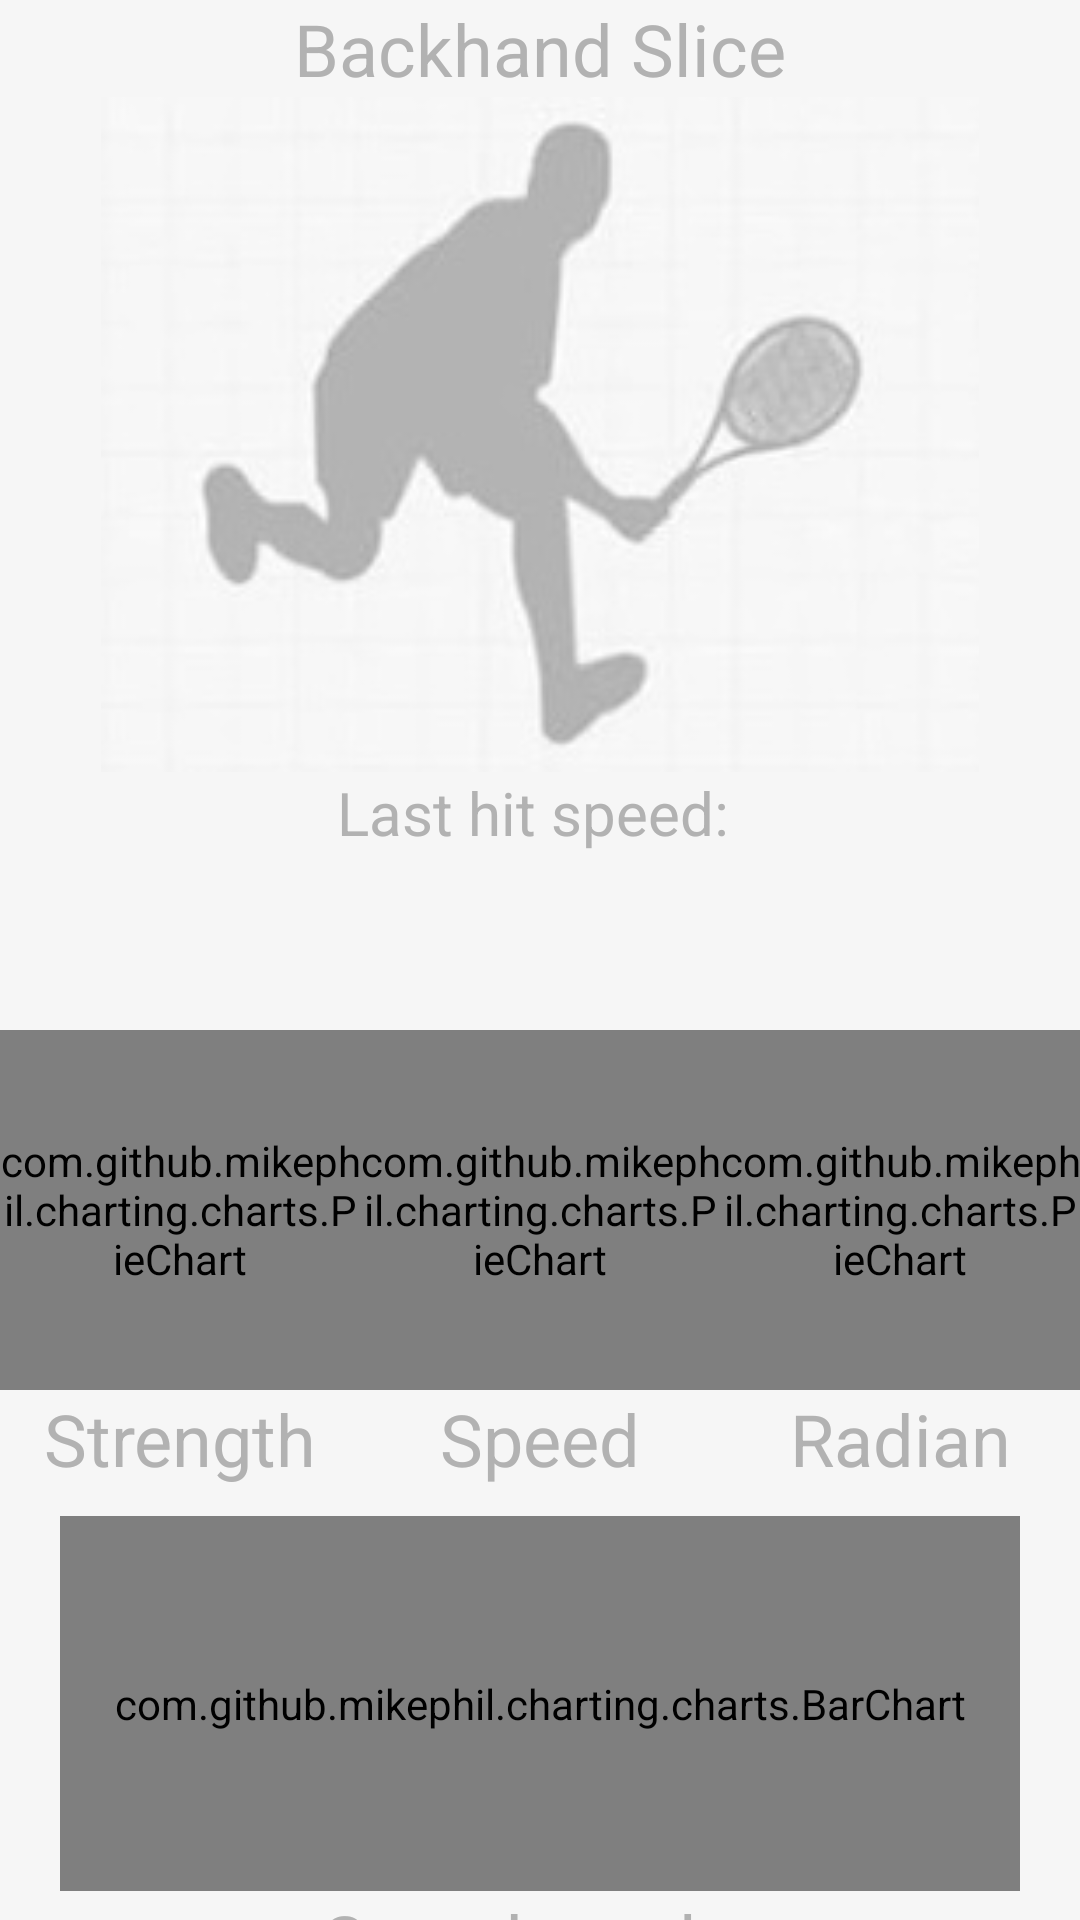

Layout XML and referenced resources for this Android screen:
<!-- AndroidManifest.xml: application theme Theme.TennisTracker -->
<!-- res/layout/fragment_tracking.xml -->
<?xml version="1.0" encoding="utf-8"?>
<androidx.constraintlayout.widget.ConstraintLayout xmlns:android="http://schemas.android.com/apk/res/android"
    xmlns:app="http://schemas.android.com/apk/res-auto"
    xmlns:tools="http://schemas.android.com/tools"
    android:layout_width="match_parent"
    android:layout_height="match_parent"
    android:background="#F6F6F6"
    tools:context=".UI.TrackingFragment">

    <TextView
        android:id="@+id/text1"
        android:layout_width="match_parent"
        android:layout_height="wrap_content"
        android:text="Backhand Slice"
        android:textAlignment="center"
        android:textColor="#B2B2B2"
        android:textSize="24dp"
        app:layout_constraintEnd_toEndOf="parent"
        app:layout_constraintStart_toStartOf="parent"
        app:layout_constraintTop_toTopOf="parent" />

    <ImageView
        android:id="@+id/image"
        android:layout_width="350dp"
        android:layout_height="225dp"
        app:layout_constraintEnd_toEndOf="parent"
        app:layout_constraintStart_toStartOf="parent"
        app:layout_constraintTop_toBottomOf="@+id/text1"
        app:srcCompat="@drawable/icon_tennis_guy" />

    <TextView
        android:id="@+id/lastSpeedText"
        android:layout_width="match_parent"
        android:layout_height="wrap_content"
        android:text="Last hit speed: "
        android:textAlignment="center"
        android:textColor="#B2B2B2"
        android:textSize="20dp"
        app:layout_constraintEnd_toEndOf="parent"
        app:layout_constraintStart_toStartOf="parent"
        app:layout_constraintTop_toBottomOf="@+id/image" />

    <LinearLayout
        android:id="@+id/chart_panel"
        android:layout_width="match_parent"
        android:layout_height="120dp"
        android:orientation="horizontal"
        app:layout_constraintBottom_toBottomOf="parent"
        app:layout_constraintEnd_toEndOf="parent"
        app:layout_constraintStart_toStartOf="parent"
        app:layout_constraintTop_toBottomOf="@id/lastSpeedText"
        app:layout_constraintVertical_bias="0.25">

        <com.github.mikephil.charting.charts.PieChart
            android:id="@+id/piechartStrength"
            android:layout_width="0dp"
            android:layout_height="match_parent"
            android:layout_weight="1" />

        <com.github.mikephil.charting.charts.PieChart
            android:id="@+id/piechartSpeed"
            android:layout_width="0dp"
            android:layout_height="match_parent"
            android:layout_weight="1" />

        <com.github.mikephil.charting.charts.PieChart
            android:id="@+id/piechartRadian"
            android:layout_width="0dp"
            android:layout_height="match_parent"
            android:layout_weight="1" />
    </LinearLayout>

    <LinearLayout
        android:id="@+id/chartText_panel"
        android:layout_width="match_parent"
        android:layout_height="wrap_content"
        android:orientation="horizontal"
        app:layout_constraintEnd_toEndOf="parent"
        app:layout_constraintStart_toStartOf="parent"
        app:layout_constraintTop_toBottomOf="@id/chart_panel">

        <TextView
            android:id="@+id/textStrength"
            android:layout_width="0dp"
            android:textSize="24sp"
            android:layout_height="wrap_content"
            android:layout_weight="1"
            android:text="Strength"
            android:textAlignment="center"
            android:textColor="#B2B2B2" />

        <TextView
            android:id="@+id/textSpeed"
            android:textSize="24sp"
            android:layout_width="0dp"
            android:layout_height="wrap_content"
            android:layout_weight="1"
            android:text="Speed"
            android:textAlignment="center"
            android:textColor="#B2B2B2" />

        <TextView
            android:id="@+id/textRadian"
            android:textSize="24sp"
            android:layout_width="0dp"
            android:layout_height="wrap_content"
            android:layout_weight="1"
            android:text="Radian"
            android:textAlignment="center"
            android:textColor="#B2B2B2" />
    </LinearLayout>

    <com.github.mikephil.charting.charts.BarChart
        android:id="@+id/barchartSpeed"
        android:layout_width="match_parent"
        android:layout_height="125dp"
        android:layout_marginLeft="20dp"
        android:layout_marginRight="20dp"
        app:layout_constraintBottom_toBottomOf="parent"
        app:layout_constraintTop_toBottomOf="@id/chartText_panel" />

    <TextView
        android:id="@+id/textSpeedBars"
        android:layout_width="wrap_content"
        android:layout_height="wrap_content"
        android:text="Speed results"
        android:textAlignment="center"
        android:textColor="#B2B2B2"
        android:textSize="24sp"
        app:layout_constraintEnd_toEndOf="parent"
        app:layout_constraintStart_toStartOf="parent"
        app:layout_constraintTop_toBottomOf="@id/barchartSpeed" />

</androidx.constraintlayout.widget.ConstraintLayout>
<!-- resources referenced by this layout -->
<resources>
  <!-- drawable icon_tennis_guy: jpg bitmap (drawable, 7279 bytes) -->
  <style name="Theme.TennisTracker" parent="@style/Theme.AppCompat.DayNight">
          
          <item name="colorPrimary">@color/purple_500</item>
          <item name="colorPrimaryVariant">@color/purple_700</item>
          <item name="colorOnPrimary">@color/white</item>
          
          <item name="colorSecondary">@color/teal_200</item>
          <item name="colorSecondaryVariant">@color/teal_700</item>
          <item name="colorOnSecondary">@color/black</item>
          
          <item name="android:statusBarColor">?attr/colorPrimaryVariant</item>
          
      </style>
  <color name="purple_500">#FF6200EE</color>
  <color name="purple_700">#FF3700B3</color>
  <color name="white">#FFFFFFFF</color>
  <color name="teal_200">#FF03DAC5</color>
  <color name="teal_700">#FF018786</color>
  <color name="black">#FF000000</color>
</resources>
